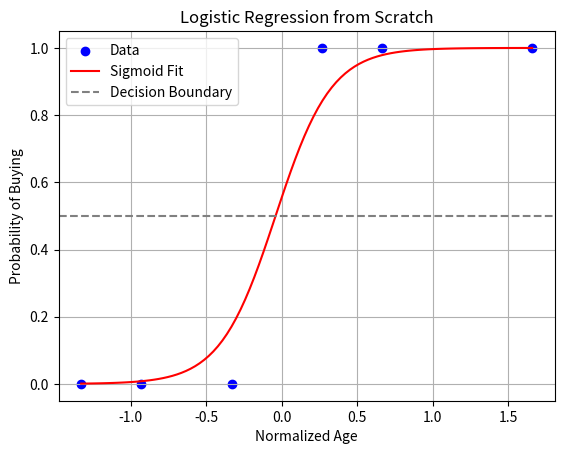

Generate this figure with matplotlib:
import numpy as np
import matplotlib.pyplot as plt

# Sample Data: Age vs Buy
X = np.array([20, 22, 25, 28, 30, 35])
y = np.array([0, 0, 0, 1, 1, 1])

# Normalize for stability (optional but helps)
X = (X - X.mean()) / X.std()

# Add bias term
X_b = np.c_[np.ones((len(X), 1)), X]

# Initialize weights (theta = [bias, weight])
theta = np.zeros(2)

# Sigmoid Function
def sigmoid(z):
    return 1 / (1 + np.exp(-z))

# Hyperparameters
learning_rate = 0.1
epochs = 1000
m = len(X)

# Gradient Descent
losses = []
for i in range(epochs):
    z = X_b.dot(theta)
    h = sigmoid(z)
    gradient = (1/m) * X_b.T.dot(h - y)
    theta -= learning_rate * gradient

    # Optional: track loss
    loss = -np.mean(y*np.log(h + 1e-10) + (1 - y)*np.log(1 - h + 1e-10))
    losses.append(loss)

    if i % 100 == 0:
        print(f"Epoch {i}: Loss = {loss:.4f}, θ = {theta}")

# Final Parameters
print("\nFinal Coefficients:", theta)

# Prediction for new age = 27
x_new = (27 - X.mean()) / X.std()
z_new = np.dot([1, x_new], theta)
prob = sigmoid(z_new)
print(f"Predicted probability of buying at age 27: {prob:.2f}")

# Plotting the sigmoid curve
x_plot = np.linspace(X.min(), X.max(), 100)
x_plot_b = np.c_[np.ones((len(x_plot), 1)), x_plot]
y_plot = sigmoid(x_plot_b.dot(theta))

plt.scatter(X, y, color='blue', label='Data')
plt.plot(x_plot, y_plot, color='red', label='Sigmoid Fit')
plt.axhline(0.5, color='gray', linestyle='--', label='Decision Boundary')
plt.title("Logistic Regression from Scratch")
plt.xlabel("Normalized Age")
plt.ylabel("Probability of Buying")
plt.legend()
plt.grid(True)
plt.show()
